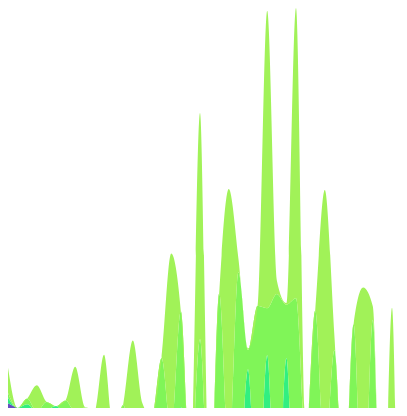
D3 v4 page, settled after 360 driven frames (6 s of simulated time); the page loaded 1 data file(s).



var marks_data, marks_headers, marks_rows=[];
var min,max;
d3.csv('datasets/nas/StudentDistributionByMarks.csv', function(error, data) {
    if (error) {
        alert("File Not Found: datasets/nas/StudentDistributionByMarks.csv");
    }
    // Storing the data in a global variable
   
    // Converting data to labels and numbers from CSV strings
    marks_data = data.map(function (d){
        // console.log(d[corr_headers[1]]); Accessing the data dynamically
        return {
            Marks: +d.Marks,
            MathsStudent : +d.MathsStudent,
            ScienceStudent : +d.ScienceStudent,
            SocialStudent : +d.SocialStudent,
            ReadingStudent : +d.ReadingStudent
        };
    });
    // Getting CSV headers
    marks_headers = d3.keys(data[0]); 
    for (i=0; i<marks_data.length; i++) {
        marks_headers.push(marks_data[i].Subjects);
    }
    console.log(marks_data);
    Streamgraph(marks_data);
});

function Streamgraph(data) {
    console.log(data);
var n = 4; // number of layers
   // m = 200, // number of samples per layer
   // k = 10; // number of bumps per layer

// var stack = d3.stack().keys(d3.range(n)).offset(d3.stackOffsetWiggle),
//     layers0 = stack(d3.transpose(d3.range(n).map(function() { return bumps(m, k); }))),
//     layers1 = stack(d3.transpose(d3.range(n).map(function() { return bumps(m, k); }))),
//     layers = layers0.concat(layers1);

var stack = d3.stack()
            .keys(["MathsStudent", "ScienceStudent", "SocialStudent", "ReadingStudent"])
            .order(d3.stackOrderNone)
            .offset(d3.stackOffsetWiggle);

var series = stack(data);

console.log(series);

var svg = d3.select("svg"),
    width = +svg.attr("width"),
    height = +svg.attr("height");

var x = d3.scaleLinear()
    .domain([0, 100])
    .range([0, width]);

// var y = d3.scaleLinear()
//     .domain([d3.min(layers, stackMin), d3.max(layers, stackMax)])
//     .range([height, 0]);

var y = d3.scaleLinear()
    .domain([0, d3.max(series, function(layer) { console.log(layer) ; return d3.max(layer, function(d){ console.log(d[1]); return d[1];}); })])
    .range([height, 0]);

var z = d3.interpolateCool;

// var area = d3.area()
//     .x(function(d, i) { return x(i); })
//     .y0(function(d) { return y(d[0]); })
//     .y1(function(d) { return y(d[1]); });

var color = d3.scaleLinear()
    .range(["#aad", "#556"]);

var area = d3.area()
    .x(function(d) { return x(d.data.Marks); })
    .y0(function(d) { console.log(d); return y(d[0]);  })
    .y1(function(d) { console.log(d); return y(d[1]); })
    .curve(d3.curveMonotoneX);

svg.selectAll("path")
    .data(series)
    .enter().append("path")
    .attr("d", area)
    .style("fill", function() { return z(Math.random()); }); //return color(Math.random());


// svg.selectAll("path")
//   .data(layers0)
//   .enter().append("path")
//     .attr("d", area)
//     .attr("fill", function() { return z(Math.random()); });

function stackMax(layer) {
  return d3.max(layer, function(d) { return d[1]; });
}

function stackMin(layer) {
  return d3.min(layer, function(d) { return d[0]; });
}

// function transition() {
//   var t;
//   d3.selectAll("path")
//     .data((t = layers1, layers1 = layers0, layers0 = t))
//     .transition()
//       .duration(2500)
//       .attr("d", area);
// }

// // Inspired by Lee Byron’s test data generator.
// function bumps(n, m) {
//   var a = [], i;
//   for (i = 0; i < n; ++i) a[i] = 0;
//   for (i = 0; i < m; ++i) bump(a, n);
//   return a;
// }

// function bump(a, n) {
//   var x = 1 / (0.1 + Math.random()),
//       y = 2 * Math.random() - 0.5,
//       z = 10 / (0.1 + Math.random());
//   for (var i = 0; i < n; i++) {
//     var w = (i / n - y) * z;
//     a[i] += x * Math.exp(-w * w);
//   }
// }

}



### data: datasets/nas/StudentDistributionByMarks.csv
Marks, MathsStudent, ScienceStudent, SocialStudent, ReadingStudent
0, 87, 103, 79, 456
1, 0, 0, 0, 0
2, 110, 126, 103, 0
3, 116, 0, 0, 476
4, 39, 173, 149, 5
5, 205, 219, 0, 0
6, 9, 7, 219, 0
7, 298, 288, 2, 808
8, 338, 0, 287, 7
9, 113, 386, 7, 0
10, 524, 0, 384, 1334
11, 155, 536, 7, 0
12, 989, 303, 533, 10
13, 634, 422, 20, 1979
14, 1034, 431, 797, 103
15, 2103, 618, 95, 0
16, 507, 1460, 1124, 0
17, 2953, 73, 177, 3228
18, 2051, 2036, 1719, 0
19, 2708, 107, 208, 0
20, 4995, 2777, 2446, 4063
21, 1032, 1501, 311, 235
22, 5806, 2043, 3017, 0
23, 2799, 1862, 432, 4804
24, 3780, 2519, 3933, 249
25, 5848, 4598, 345, 32
26, 1126, 270, 4002, 0
27, 5076, 5119, 846, 5342
28, 2895, 296, 4406, 248
29, 3259, 5132, 959, 29
30, 2390, 2508, 4555, 5214
31, 2750, 3296, 968, 251
32, 3463, 2078, 4578, 0
33, 1909, 3260, 914, 4887
34, 1762, 1923, 4303, 254
35, 1324, 3026, 851, 0
36, 1622, 4215, 4153, 0
37, 2162, 273, 457, 4513
38, 1048, 3846, 4197, 244
39, 1112, 1627, 456, 0
40, 907, 2115, 3832, 4251
41, 985, 1429, 445, 219
42, 1368, 1808, 3401, 17
43, 725, 1279, 443, 3966
44, 760, 1912, 3064, 0
45, 640, 2461, 452, 206
46, 675, 1064, 2715, 18
47, 1052, 1256, 497, 3919
48, 511, 973, 2256, 262
49, 576, 1166, 563, 0
50, 481, 829, 2072, 3889
51, 593, 1042, 571, 0
52, 465, 794, 1851, 228
53, 889, 900, 430, 3707
54, 480, 710, 1705, 14
55, 389, 1278, 296, 250
56, 440, 841, 1624, 0
57, 399, 561, 245, 3749
58, 719, 683, 1320, 6
59, 410, 537, 242, 208
... 41 more rows